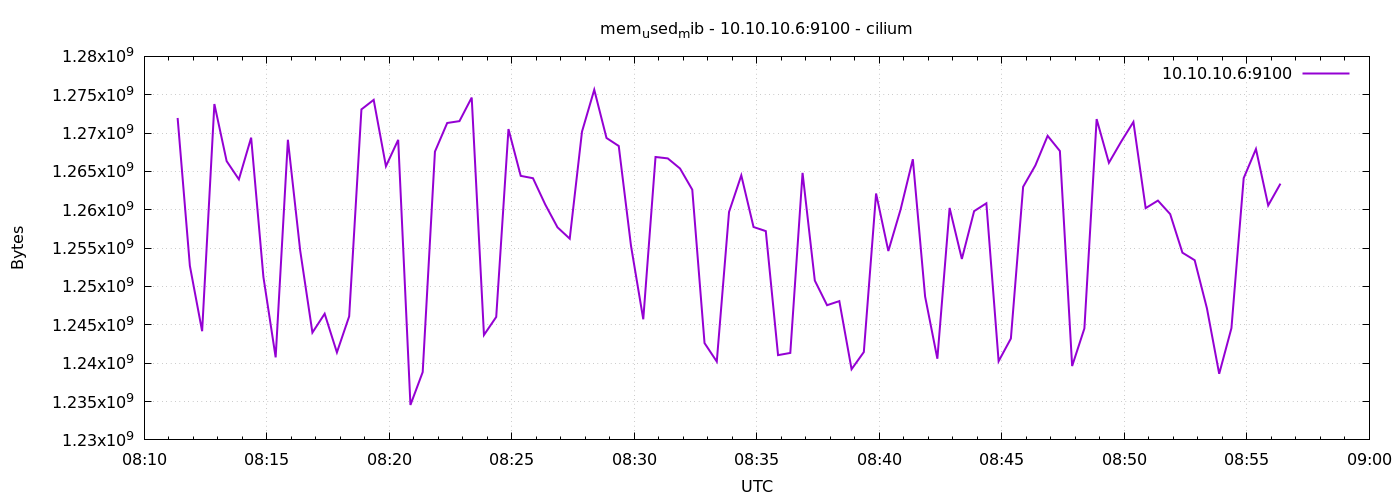

Data behind this chart, as committed beside it:
1776931882	1271971840
1776931912	1252687872
1776931942	1244172288
1776931972	1273786368
1776932002	1266343936
1776932032	1263964160
1776932062	1269403648
1776932092	1251254272
1776932122	1240760320
1776932152	1269129216
1776932182	1254719488
1776932212	1243992064
1776932242	1246445568
1776932272	1241403392
1776932302	1246109696
1776932332	1273090048
1776932362	1274331136
1776932392	1265676288
1776932422	1269116928
1776932452	1234554880
1776932482	1238839296
1776932512	1267585024
1776932542	1271316480
1776932572	1271558144
1776932602	1274630144
1776932632	1243676672
1776932662	1246027776
1776932692	1270521856
1776932722	1264422912
1776932752	1264115712
1776932782	1260691456
1776932812	1257713664
1776932842	1256230912
1776932872	1270181888
1776932902	1275650048
1776932932	1269362688
1776932962	1268314112
1776932992	1255301120
1776933022	1245724672
1776933052	1266880512
1776933082	1266700288
1776933112	1265381376
1776933142	1262620672
1776933172	1242619904
1776933202	1240215552
1776933232	1259716608
1776933262	1264484352
1776933292	1257754624
1776933322	1257218048
1776933352	1241051136
1776933382	1241337856
1776933412	1264812032
1776933442	1250770944
1776933472	1247559680
1776933502	1248096256
1776933532	1239216128
1776933562	1241452544
1776933592	1262125056
1776933622	1254625280
1776933652	1260032000
1776933682	1266593792
... 30 more rows
